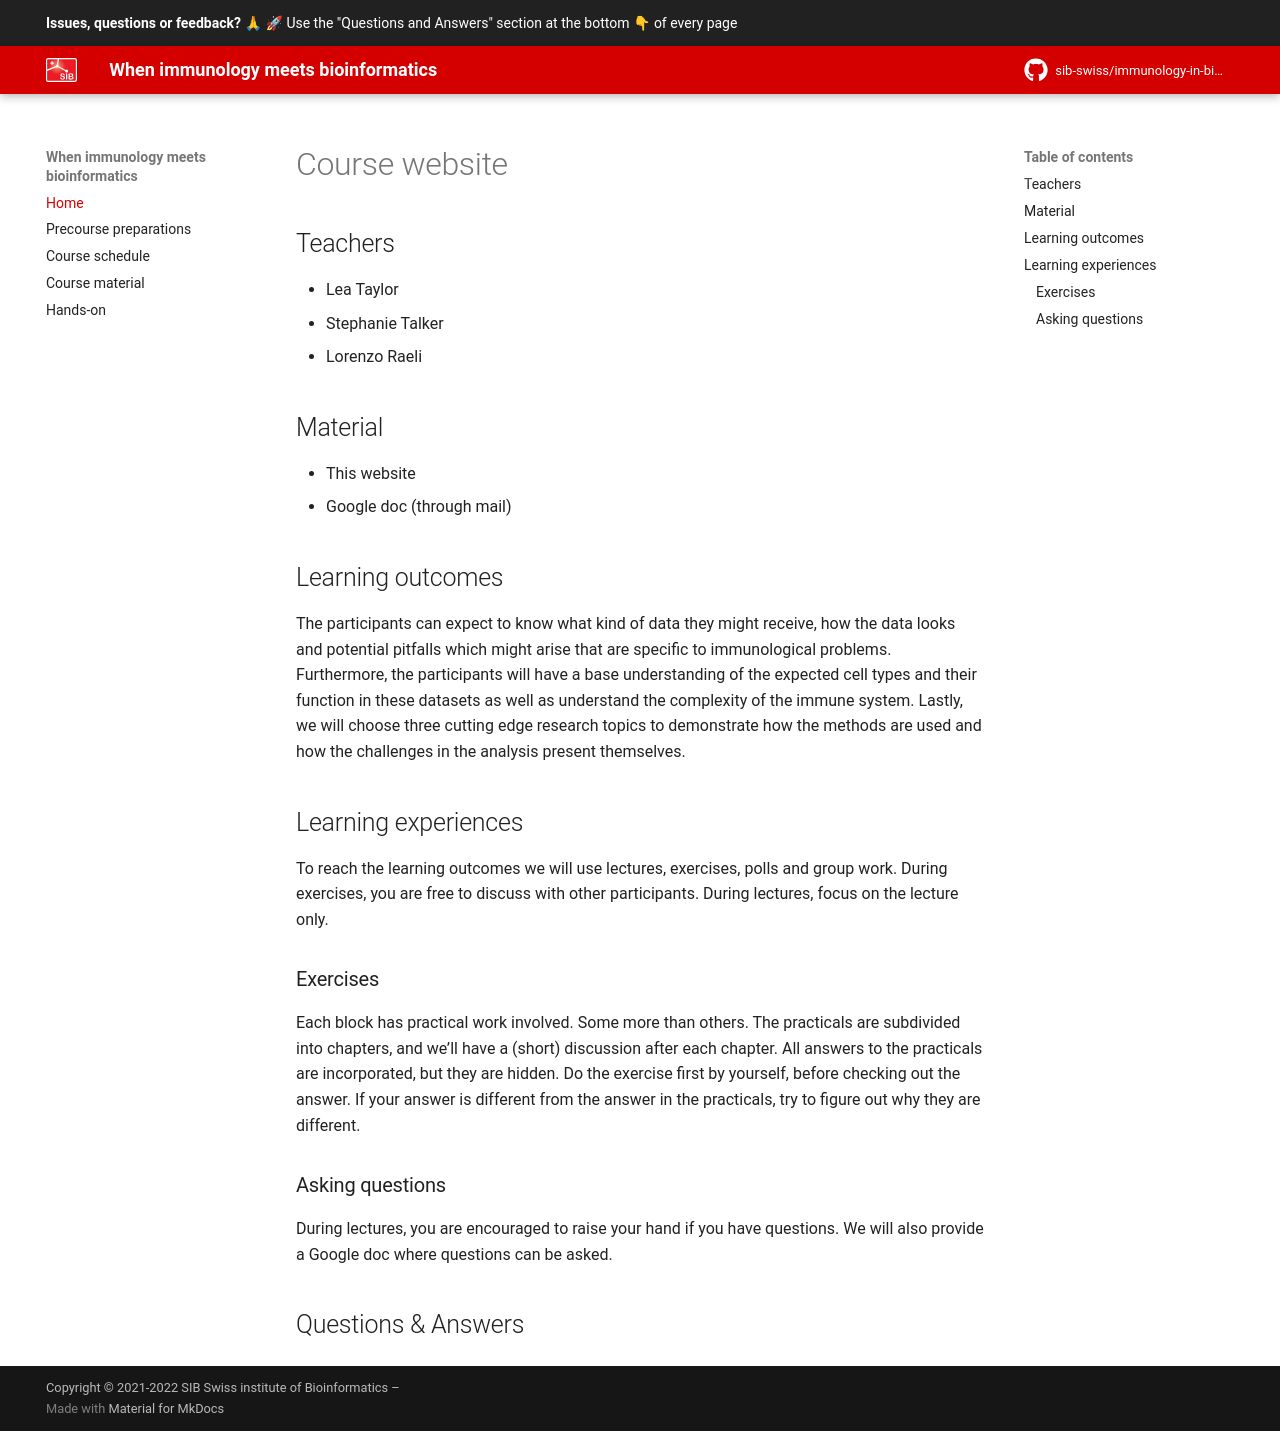

repository: sib-swiss/immunology-in-bioinformatics-training · page: index.html · generator: mkdocs

Hosted at: [https://sib-swiss.github.io/immunology-in-bioinformatics-training/](https://sib-swiss.github.io/immunology-in-bioinformatics-training)

# Course website

This website is generated with [MkDocs](https://www.mkdocs.org/), with the theme [Material](https://squidfunk.github.io/mkdocs-material/).

To host it locally, install MkDocs:
```bash
pip install mkdocs
```

and Material:
```bash
pip install mkdocs-material
```

Host it with:
```bash
mkdocs serve
```

Check it out with your browser at [http://localhost:8000/](http://localhost:8000/)
